Labelled photos from "V231", an image-classification folder in JuliaQuero/img_dataset. The possible labels are: backdoor malware, PUP, packed malware, trojan malware, worm malware.

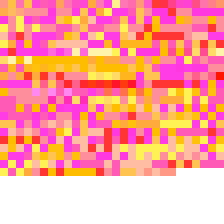
Label: trojan malware

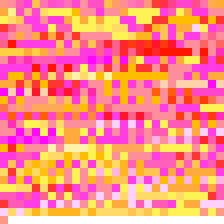
Label: worm malware

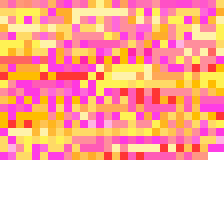
Label: backdoor malware

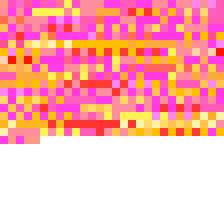
Label: packed malware

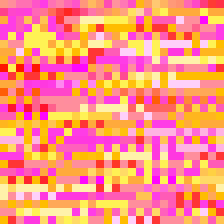
Label: PUP

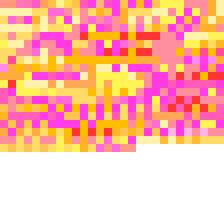
Label: trojan malware
